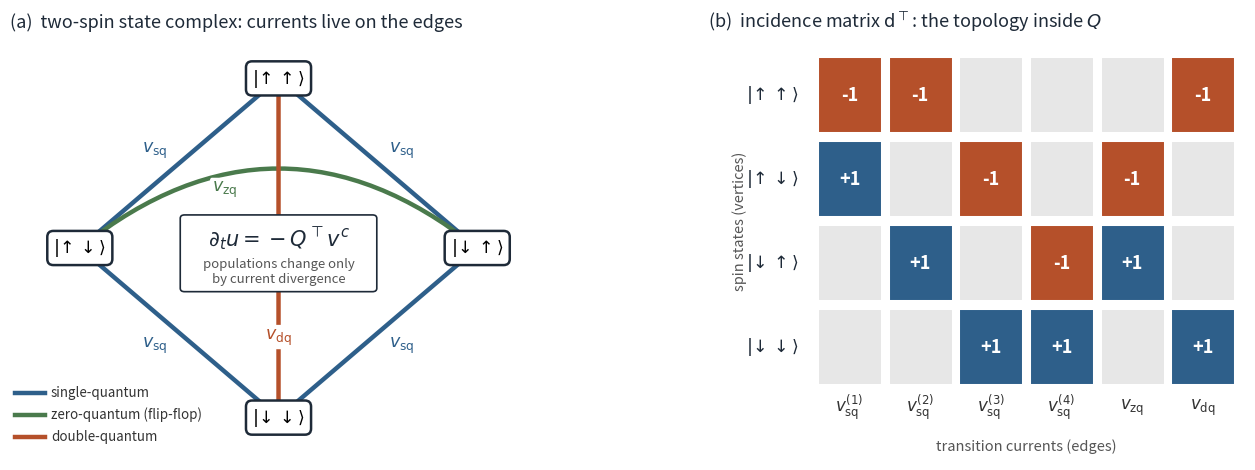

Source code (Python):
#!/usr/bin/env python3

import numpy as np
import matplotlib
matplotlib.use("Agg")
import matplotlib.pyplot as plt
from matplotlib.patches import FancyArrowPatch, FancyBboxPatch

plt.rcParams.update({"font.size": 12.5, "mathtext.fontset": "dejavusans"})
CB, CR, CG, CD = "#2E5F8A", "#B5502A", "#4A7A4C", "#1E2A38"   # SQ, DQ, ZQ, dark
GREY = "#E7E7E7"

fig, (axa, axb) = plt.subplots(1, 2, figsize=(12.8, 5.3))
fig.subplots_adjust(left=0.02, right=0.985, top=0.90, bottom=0.10, wspace=0.30)

# ============================ panel (a): state complex =====================
axa.set_xlim(0, 1); axa.set_ylim(0, 1); axa.axis("off")
axa.set_title("(a)  two-spin state complex: currents live on the edges",
              fontsize=13, loc="left", color=CD)

V = {r"$|\!\uparrow\uparrow\rangle$":   (0.50, 0.90),
     r"$|\!\uparrow\downarrow\rangle$": (0.13, 0.50),
     r"$|\!\downarrow\uparrow\rangle$": (0.87, 0.50),
     r"$|\!\downarrow\downarrow\rangle$": (0.50, 0.10)}
names = list(V.keys()); UU, UD, DU, DD = (V[n] for n in names)

def edge(p, q, col, rad=0.0, lw=3.2):
    axa.add_patch(FancyArrowPatch(p, q, arrowstyle="-", mutation_scale=1,
                  lw=lw, color=col, connectionstyle=f"arc3,rad={rad}", zorder=1))

def lab(x, y, txt, col):
    axa.text(x, y, txt, ha="center", va="center", fontsize=12.5, color=col,
             zorder=4, bbox=dict(boxstyle="round,pad=0.12", fc="white", ec="none"))

# single-quantum (blue): four outer edges
for p, q, lx, ly in ((UU, UD, 0.27, 0.73), (UU, DU, 0.73, 0.73),
                     (UD, DD, 0.27, 0.27), (DU, DD, 0.73, 0.27)):
    edge(p, q, CB); lab(lx, ly, r"$v_{\mathrm{sq}}$", CB)
# zero-quantum flip-flop (green): horizontal, bows up
edge(UD, DU, CG, rad=-0.40); lab(0.40, 0.637, r"$v_{\mathrm{zq}}$", CG)
# double-quantum (red): straight vertical edge, passing behind the central
# box; label on its lower segment
edge(UU, DD, CR); lab(0.50, 0.29, r"$v_{\mathrm{dq}}$", CR)

# central continuity-law annotation (edges pass behind it)
axa.add_patch(FancyBboxPatch((0.325, 0.405), 0.35, 0.165,
              boxstyle="round,pad=0.008", fc="white", ec=CD, lw=1.2, zorder=3))
axa.text(0.5, 0.522, r"$\partial_t u=-Q^{\top}v^{c}$", ha="center",
         va="center", fontsize=15, color=CD, zorder=4)
axa.text(0.5, 0.445, "populations change only\nby current divergence",
         ha="center", va="center", fontsize=9.5, color="#555555", zorder=4)

for n, (x, y) in V.items():
    axa.text(x, y, n, ha="center", va="center", fontsize=12.5, zorder=6,
             bbox=dict(boxstyle="round,pad=0.35", fc="white", ec=CD, lw=1.8))

for i, (txt, col) in enumerate((("double-quantum", CR),
                                ("zero-quantum (flip-flop)", CG),
                                ("single-quantum", CB))):
    yy = 0.055 + 0.052*i
    axa.plot([0.01, 0.065], [yy, yy], color=col, lw=3.2)
    axa.text(0.076, yy, txt, va="center", fontsize=9.6, color="#333333")

# ============================ panel (b): incidence matrix ==================
axb.set_title(r"(b)  incidence matrix $\mathrm{d}^{\top}$: the topology inside $Q$",
              fontsize=13, loc="left", color=CD)
B = np.array([[-1, -1,  0,  0,  0, -1],
              [ 1,  0, -1,  0, -1,  0],
              [ 0,  1,  0, -1,  1,  0],
              [ 0,  0,  1,  1,  0,  1]])
nr, nc = B.shape
axb.set_xlim(-2.0, nc - 0.4); axb.set_ylim(-1.35, nr - 0.30); axb.axis("off")
for i in range(nr):
    yy = nr - 1 - i                       # state i=0 (up-up) at the top
    for j in range(nc):
        v = B[i, j]
        fc = GREY if v == 0 else (CB if v > 0 else CR)
        axb.add_patch(plt.Rectangle((j-0.46, yy-0.46), 0.92, 0.92, fc=fc,
                      ec="white", lw=2.2))
        if v != 0:
            axb.text(j, yy, f"{v:+d}", ha="center", va="center",
                     color="white", fontsize=13, fontweight="bold")
rows = [r"$|\!\uparrow\uparrow\rangle$", r"$|\!\uparrow\downarrow\rangle$",
        r"$|\!\downarrow\uparrow\rangle$", r"$|\!\downarrow\downarrow\rangle$"]
cols = [r"$v_{\mathrm{sq}}^{(1)}$", r"$v_{\mathrm{sq}}^{(2)}$",
        r"$v_{\mathrm{sq}}^{(3)}$", r"$v_{\mathrm{sq}}^{(4)}$",
        r"$v_{\mathrm{zq}}$", r"$v_{\mathrm{dq}}$"]
for i, r in enumerate(rows):
    axb.text(-0.72, nr-1-i, r, ha="right", va="center", fontsize=12.5, color=CD)
for j, c in enumerate(cols):
    axb.text(j, -0.72, c, ha="center", va="center", fontsize=12, color="#333333")
axb.text(-1.55, (nr-1)/2, "spin states (vertices)", rotation=90,
         ha="center", va="center", fontsize=10.5, color="#555555")
axb.text((nc-1)/2, -1.18, "transition currents (edges)", ha="center",
         va="center", fontsize=10.5, color="#555555")

fig.savefig("fig_p3_topology.pdf"); fig.savefig("fig_p3_topology.png", dpi=300)
print("figure written: fig_p3_topology")
